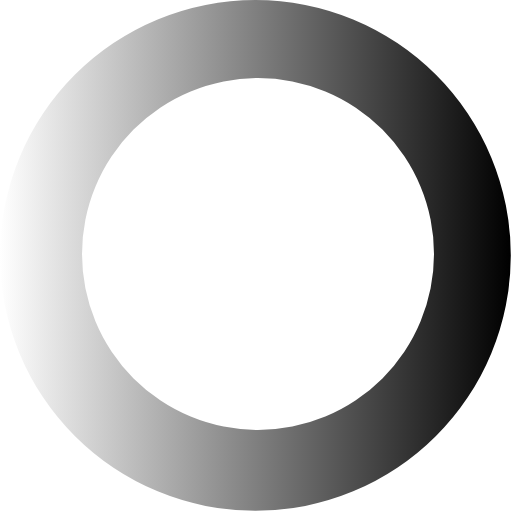
t = 0.00 s
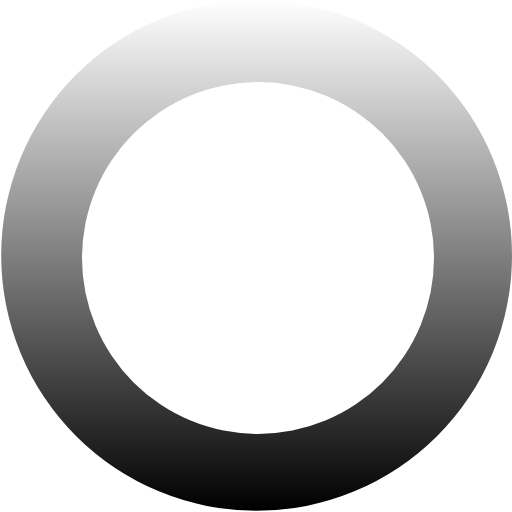
t = 0.15 s
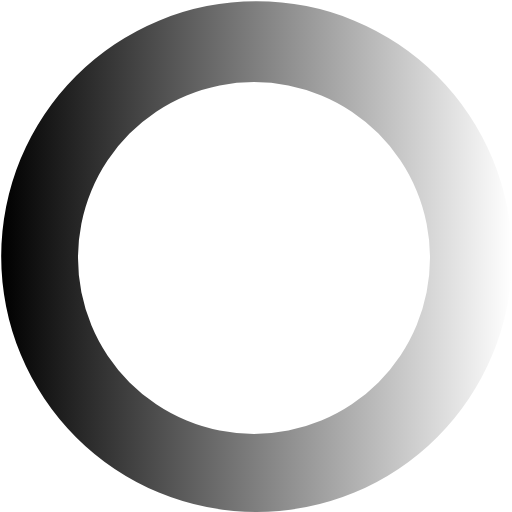
t = 0.30 s
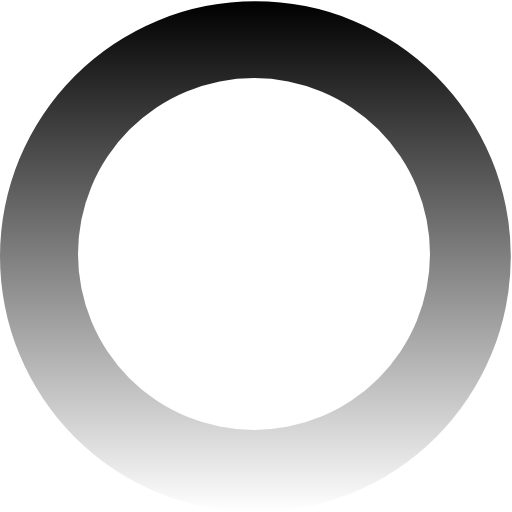
t = 0.45 s

The animated SVG that drew these frames (rendered in a browser with its animation timeline set to each time). Animation: 1 SMIL element (animateTransform=1); one cycle of 0.60 s, repeats indefinitely.

<?xml version="1.0" encoding="UTF-8" standalone="no"?><svg xmlns:svg="http://www.w3.org/2000/svg" xmlns="http://www.w3.org/2000/svg" xmlns:xlink="http://www.w3.org/1999/xlink" version="1.0" width="64px" height="64px" viewBox="0 0 128 128" xml:space="preserve"><g><linearGradient id="linear-gradient"><stop offset="0%" stop-color="#fff"/><stop offset="100%" stop-color="#000"/></linearGradient><path d="M63.85 0A63.85 63.85 0 1 1 0 63.85 63.85 63.85 0 0 1 63.85 0zm.65 19.5a44 44 0 1 1-44 44 44 44 0 0 1 44-44z" fill="url(#linear-gradient)" fill-rule="evenodd"/><animateTransform attributeName="transform" type="rotate" from="0 64 64" to="360 64 64" dur="600ms" repeatCount="indefinite"></animateTransform></g></svg>
